Run: headless pygame with SDL's dummy video driver; simulated clock (each Clock.tick advances the game by its frame time, no real sleeping); random seed 0; keys injected as events and as key.get_pressed() state; mouse plan: one left click at the window centre at the start of phase 2, then a move to the lower-right quarter at the start of phase 3.
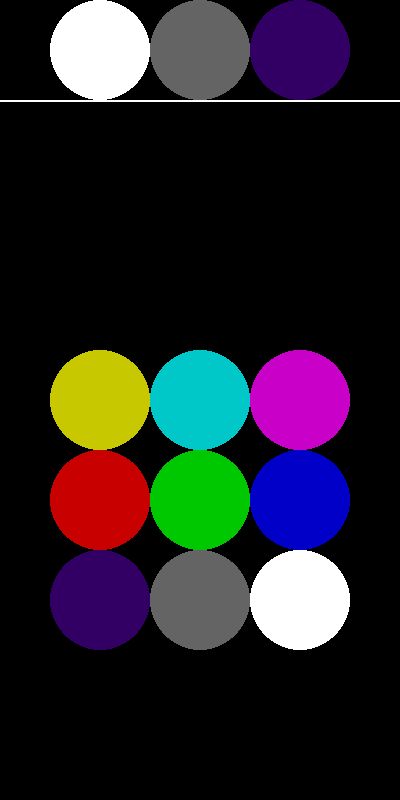
Frame 1 of 4 · flips 1–60 · no input
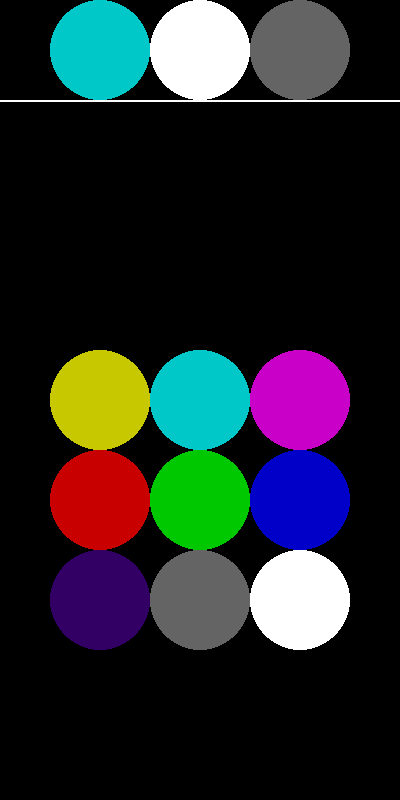
Frame 2 of 4 · flips 61–180 · clicked the window centre · tapped SPACE, RETURN · held RIGHT (→), D
Frame 3 of 4 · flips 181–300 · moved the mouse to the lower-right quarter · held DOWN (↓), S · screen unchanged from frame 2, image omitted
Frame 4 of 4 · flips 301–420 · held LEFT (←), A, UP (↑), W · screen unchanged from frame 3, image omitted

The pygame program that drew these frames:

#favortes toolbar prototype
#Programmed by Jen Moriarty, August 2022
#CSU Global CSC 505, Critical Thinking Module 3, option 2
#This program demos how the icons for various "game"
#will appear on a phone's toolbar based on their popularity.
#the top 4 most recently clicked on games will appear on the phone's toolbar


import pygame #module to help with graphics
import math #my favorite module!
pygame.init()#initializes Pygame
pygame.display.set_caption("Favorites Demo")#sets the window title
screen = pygame.display.set_mode((400, 800))#creates game screen
screen.fill((0, 0, 0))#paint background black
xpos = 0
ypos = 0
mousePos = (xpos, ypos) #tuple to hold mouse position
doExit = False


class App:#-----------------------------------------------------------------------------
    def __init__(self, xpos, ypos, color):
        self.xpos = xpos
        self.ypos = ypos
        self.color = color
        self.clickNum = 0 #keeps track of number of times it has been "played" by user

    def draw(self):
        pygame.draw.circle(screen, (self.color), (self.xpos, self.ypos), 50)
    
    def isClicked(self, x, y): #is passed mouse coords, returns true if its within radius
        if math.sqrt((self.xpos-x)*(self.xpos-x) + (self.ypos-y)*(self.ypos-y))<50: #good ol' distance formula!
            print("clicked!") #just for testing
            self.clickNum += 1
            return True
        else:
            return False
        
    def giveColor(self): #used to draw favorites on top
        return (self.color)
    
    def addClick(self): #used when app has been clicked from favorites bar
        self.clickNum += 1
        
#end class app---------------------------------------------------------------------------

AppList = list()

#instantiate the apps:
#row1
game1 = App(100, 400, (200, 200, 0))
AppList.append(game1)
game2 = App(200, 400, (0, 200, 200))
AppList.append(game2)
game3 = App(300, 400, (200, 0, 200))
AppList.append(game3)
#row2
game4 = App(100, 500, (200, 0, 0))
AppList.append(game4)
game5 = App(200, 500, (0, 200, 0))
AppList.append(game5)
game6 = App(300, 500, (0, 0, 200))
AppList.append(game6)
#row3
game7 = App(100, 600, (50, 0, 100))
AppList.append(game7)
game8 = App(200, 600, (100, 100, 100))
AppList.append(game8)
game9 = App(300, 600, (255, 255, 255))
AppList.append(game9)

#gameloop###################################################
while not doExit:
#event queue (bucket that holds stuff that happens in game and passes to one of the sections below)
    event = pygame.event.wait()
#update/timer section---------------------------------------    

#input section----------------------------------------------
    if event.type == pygame.QUIT: #close game window
        break

    if event.type == pygame.MOUSEBUTTONDOWN:
        #check if one of the apps has been clicked ============================
        for i in range(0, len(AppList)):
            AppList[i].isClicked(mousePos[0], mousePos[1]) #check which app has been clicked
        AppList.sort(key = lambda x: x.clickNum) #resort favorites list after every click
        for i in range(0, len(AppList)):
            print(AppList[i].clickNum)
        #check if one of the favorites has been clicked =========================
        if math.sqrt((mousePos[0]-100)*(mousePos[0]-100) + (mousePos[1]-50)*(mousePos[1]-50))<50: #first fav clicked
            print("first fav clicked!") #just for testing
            AppList[len(AppList1)-1].addClick()
        if math.sqrt((mousePos[0]-200)*(mousePos[0]-200) + (mousePos[1]-50)*(mousePos[1]-50))<50: #2nd fav clicked
            print("second fav clicked!") #just for testing
            AppList[len(AppList)-2].addClick()
        if math.sqrt((mousePos[0]-300)*(mousePos[0]-300) + (mousePos[1]-50)*(mousePos[1]-50))<50: #3rd fav clicked
            print("third fav clicked!") #just for testing
            AppList[len(AppList)-3].addClick() 

    if event.type == pygame.MOUSEMOTION: #update mouse position
        mousePos = event.pos
        
#render section---------------------------------------------
    #draw the apps:
    for i in range(0, len(AppList)):
        AppList[i].draw()

    #draw the favorite apps above favorites bar:
    pygame.draw.circle(screen, (AppList[len(AppList)-1].giveColor()), (100, 50), 50)
    pygame.draw.circle(screen, (AppList[len(AppList)-2].giveColor()), (200, 50), 50)
    pygame.draw.circle(screen, (AppList[len(AppList)-3].giveColor()), (300, 50), 50)

    #draw the favorites bar:
    pygame.draw.line(screen, (255, 255, 255), (0, 100), (400, 100), 2)

    pygame.display.flip()


#end game loop##############################################

pygame.quit()
